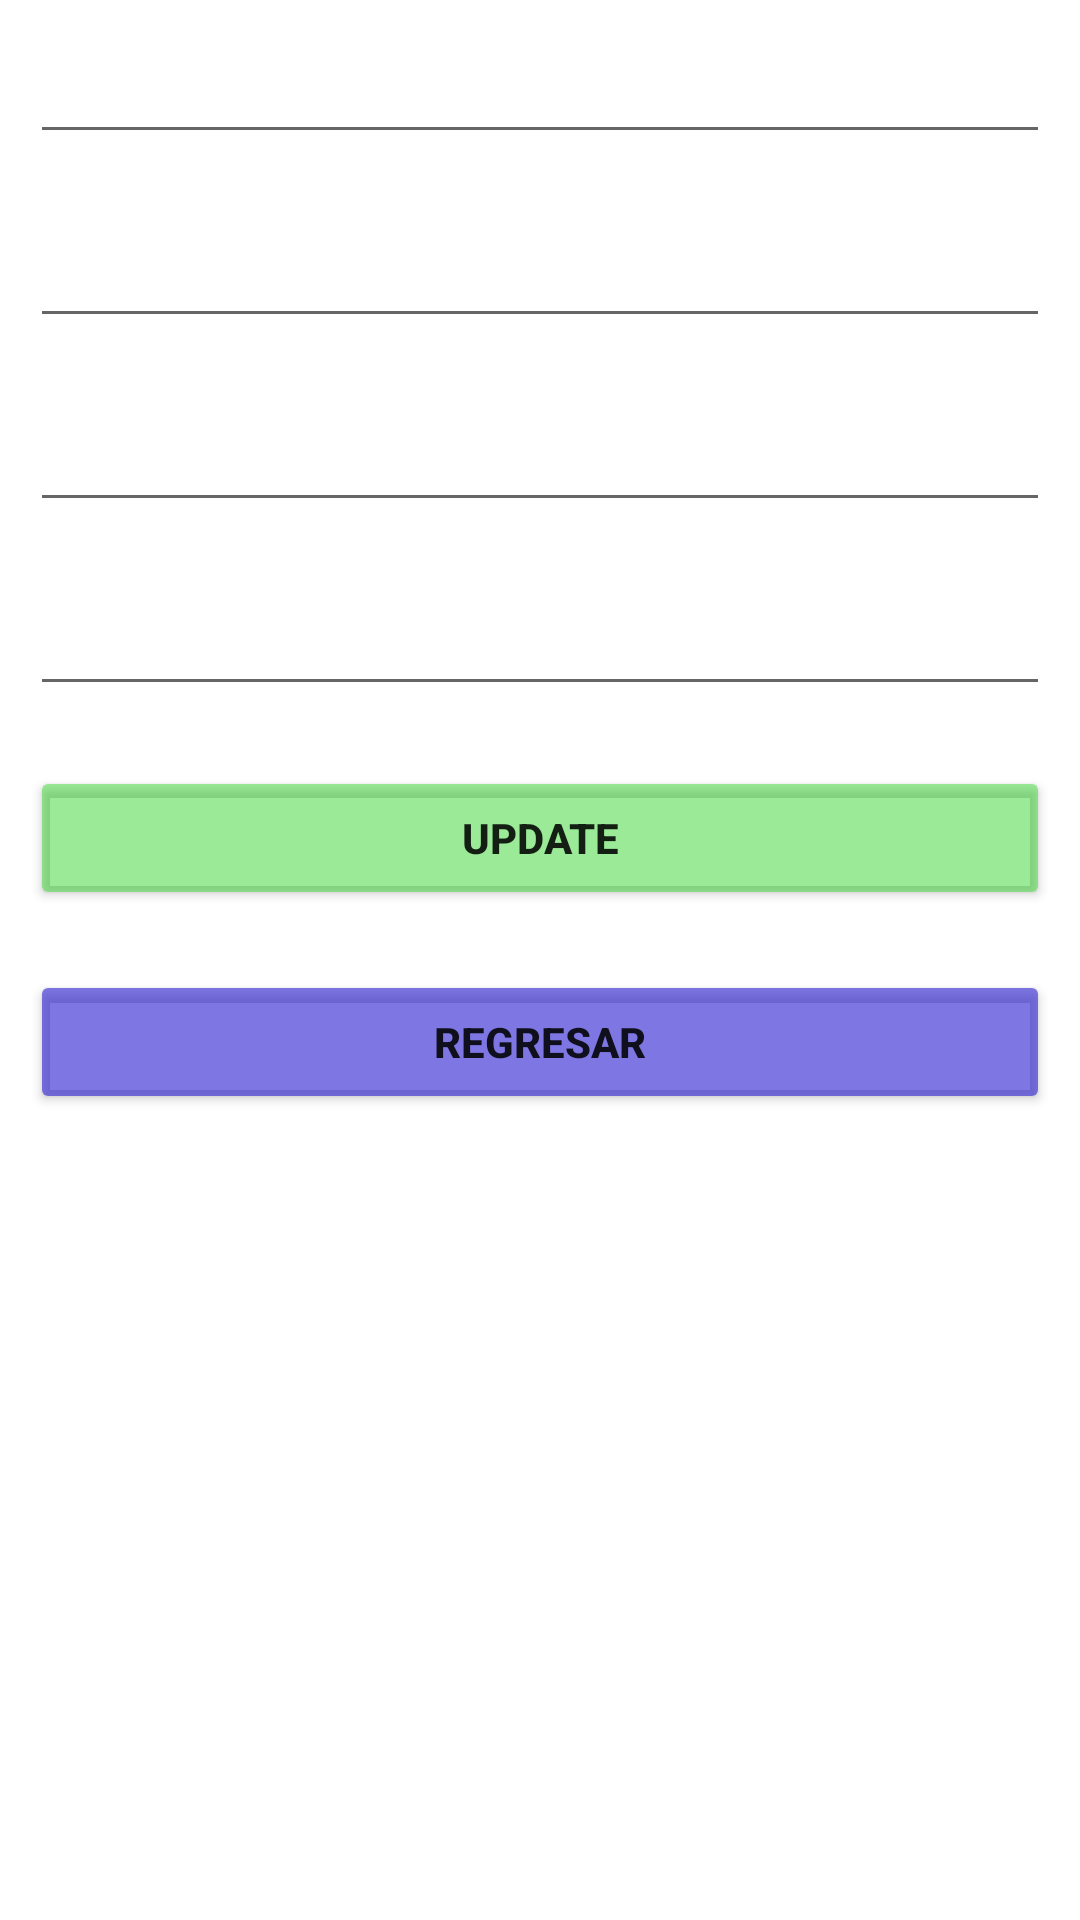

The Android layout XML behind this screen, and the referenced resources:
<!-- AndroidManifest.xml: application theme Theme.LADM_U3_PRACTICA1_SQLITE_DB -->
<!-- res/layout/activity_vehicle.xml -->
<?xml version="1.0" encoding="utf-8"?>
<LinearLayout xmlns:android="http://schemas.android.com/apk/res/android"
    xmlns:app="http://schemas.android.com/apk/res-auto"
    xmlns:tools="http://schemas.android.com/tools"
    android:layout_width="match_parent"
    android:layout_height="match_parent"
    android:orientation="vertical"
    android:background="@drawable/fondo9"
    tools:context=".VehicleActivity">

    <EditText
        android:id="@+id/licencePlate"
        android:layout_width="match_parent"
        android:layout_height="wrap_content"
        android:textColor="@color/white"
        android:textColorHint="@color/white"
        android:layout_margin="10dp"
        android:hint="Licence Plates"/>

    <EditText
        android:id="@+id/brand"
        android:layout_width="match_parent"
        android:layout_height="wrap_content"
        android:textColor="@color/white"
        android:textColorHint="@color/white"
        android:layout_margin="10dp"
        android:hint="Vehicle Brand"/>

    <EditText
        android:id="@+id/model"
        android:layout_width="match_parent"
        android:layout_height="wrap_content"
        android:textColor="@color/white"
        android:textColorHint="@color/white"
        android:layout_margin="10dp"
        android:hint="Vehicle Model"/>

    <EditText
        android:id="@+id/year"
        android:layout_width="match_parent"
        android:layout_height="wrap_content"
        android:inputType="number"
        android:textColor="@color/white"
        android:textColorHint="@color/white"
        android:layout_margin="10dp"
        android:hint="Vehicle Year"/>

    <Button
        android:id="@+id/btn_updateVehicle"
        android:layout_width="match_parent"
        android:layout_height="wrap_content"
        android:layout_margin="10dp"
        android:textStyle="bold"
        android:backgroundTint="#792BD325"
        android:text="Update"/>

    <Button
        android:id="@+id/btn_backDriver"
        android:layout_width="match_parent"
        android:layout_height="wrap_content"
        android:layout_margin="10dp"
        android:textStyle="bold"
        android:backgroundTint="#9F3125D3"
        android:text="Regresar"/>

</LinearLayout>
<!-- resources referenced by this layout -->
<resources>
  <style name="Theme.LADM_U3_PRACTICA1_SQLITE_DB" parent="Theme.MaterialComponents.DayNight.DarkActionBar">
          
          <item name="colorPrimary">@color/purple_500</item>
          <item name="colorPrimaryVariant">@color/purple_700</item>
          <item name="colorOnPrimary">@color/white</item>
          
          <item name="colorSecondary">@color/teal_200</item>
          <item name="colorSecondaryVariant">@color/teal_700</item>
          <item name="colorOnSecondary">@color/black</item>
          
          <item name="android:statusBarColor" tools:targetApi="l">?attr/colorPrimaryVariant</item>
          
      </style>
  <!-- not gathered from this repository: default colours our renderer supplied (Android Studio template values) -->
  <color name="purple_500">#FF6200EE</color>
  <color name="purple_700">#FF3700B3</color>
  <color name="teal_200">#FF03DAC5</color>
  <color name="teal_700">#FF018786</color>
  <color name="black">#FF000000</color>
  <color name="white">#FFFFFFFF</color>
</resources>
